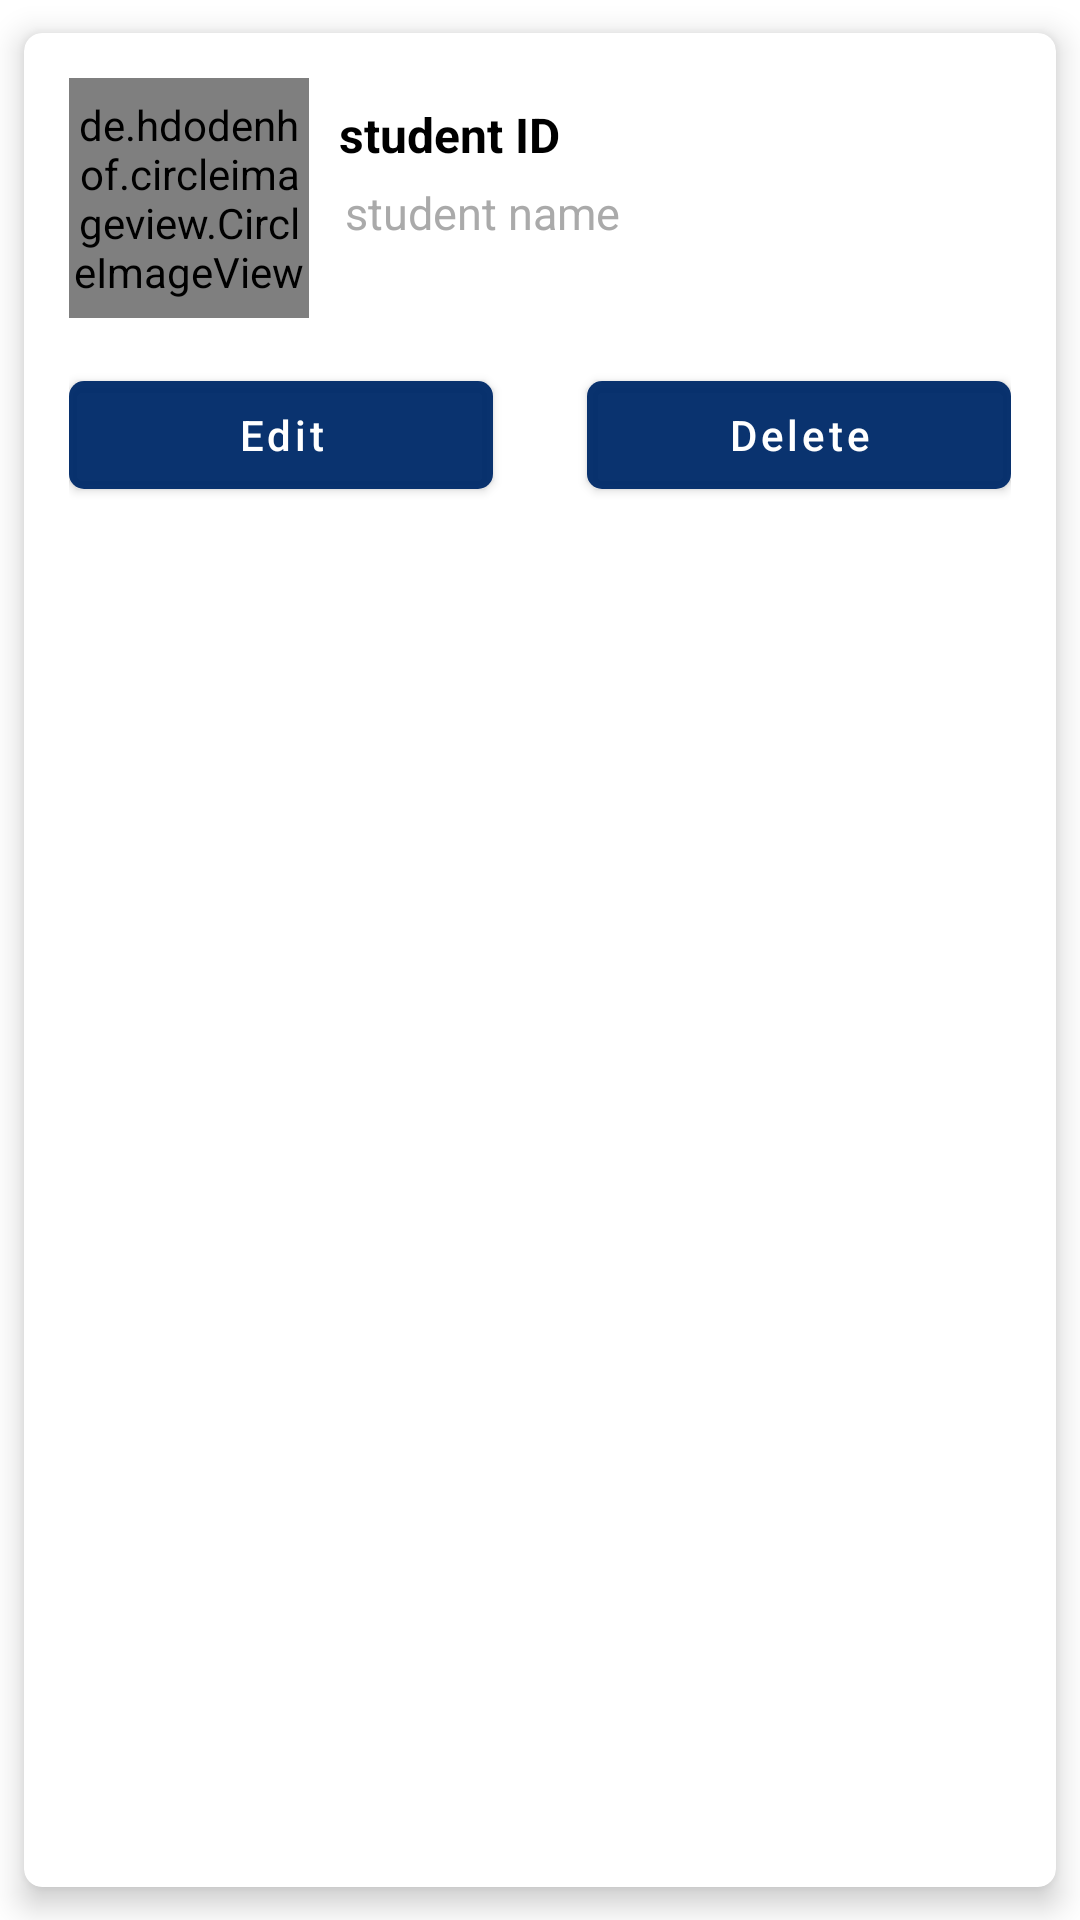

Produce the Android XML layout that renders to this screen, including the resource entries it uses.
<!-- AndroidManifest.xml: application theme Theme.AdminPanel -->
<!-- res/layout/main_item.xml -->
<?xml version="1.0" encoding="utf-8"?>
<androidx.cardview.widget.CardView xmlns:android="http://schemas.android.com/apk/res/android"
    android:layout_width="match_parent"
    android:layout_height="wrap_content"
    xmlns:app="http://schemas.android.com/apk/res-auto"
    xmlns:tools="http://schemas.android.com/tools"
    app:cardCornerRadius="6dp"
    android:elevation="6dp"
    app:cardUseCompatPadding="true"
    app:cardElevation="6dp">

    <RelativeLayout
        android:layout_width="match_parent"
        android:layout_height="wrap_content"
        android:padding="15dp">

        <ImageView
            android:id="@+id/stud_pack"
            android:layout_width="25dp"
            android:layout_height="25dp"
            android:scaleType="center"
            android:layout_marginRight="1dp"
            android:layout_alignParentRight="true"
            android:src="@drawable/baseline_settings"/>

        <de.hdodenhof.circleimageview.CircleImageView
            android:layout_width="80dp"
            android:layout_height="80dp"
            android:src="@drawable/student_male"
            android:id="@+id/img1"
            app:civ_border_width="2dp"
            app:civ_border_color="@color/blue"/>

        <TextView
            android:layout_width="wrap_content"
            android:layout_height="wrap_content"
            android:id="@+id/idtext"
            android:text="student ID"
            android:textStyle="bold"
            android:textSize="16sp"
            android:layout_marginTop="8dp"
            android:textColor="@color/black"
            android:layout_toRightOf="@+id/img1"
            android:layout_marginLeft="10dp"/>

        <TextView
            android:id="@+id/nametext"
            android:layout_width="match_parent"
            android:layout_height="wrap_content"
            android:layout_below="@+id/idtext"
            android:layout_marginLeft="12dp"
            android:layout_marginTop="5dp"
            android:layout_toRightOf="@+id/img1"
            android:text="student name"
            android:textColor="@android:color/darker_gray"
            android:textSize="15sp" />

        <androidx.constraintlayout.widget.ConstraintLayout
            android:layout_width="match_parent"
            android:layout_height="wrap_content"
            android:layout_below="@+id/img1"
            android:layout_marginTop="15dp">

            <com.google.android.material.button.MaterialButton
                android:id="@+id/btnEdit"
                android:layout_width="0dp"
                android:layout_height="wrap_content"
                android:shadowRadius="@integer/material_motion_duration_long_1"
                android:text="@string/edit"
                app:cornerRadius="5dp"
                android:textAllCaps="false"
                android:textColor="@color/white"
                app:layout_constraintBottom_toBottomOf="parent"
                app:layout_constraintEnd_toEndOf="parent"
                app:layout_constraintHorizontal_bias="0.0"
                app:layout_constraintStart_toStartOf="parent"
                app:layout_constraintTop_toTopOf="parent"
                app:layout_constraintVertical_bias="0.0"
                app:layout_constraintWidth_percent=".45" />


            <com.google.android.material.button.MaterialButton
                android:id="@+id/btnDelete"
                android:layout_width="0dp"
                android:layout_height="wrap_content"
                android:layout_alignParentEnd="true"
                app:cornerRadius="5dp"
                android:shadowRadius="@integer/material_motion_duration_long_1"
                android:text="@string/delete"
                android:textAllCaps="false"
                android:textColor="@color/white"
                app:layout_constraintBottom_toBottomOf="parent"
                app:layout_constraintEnd_toEndOf="parent"
                app:layout_constraintHorizontal_bias="1.0"
                app:layout_constraintStart_toStartOf="parent"
                app:layout_constraintTop_toTopOf="parent"
                app:layout_constraintVertical_bias="0.0"
                app:layout_constraintWidth_percent=".45"
                tools:ignore="MissingConstraints" />

        </androidx.constraintlayout.widget.ConstraintLayout>




    </RelativeLayout>

</androidx.cardview.widget.CardView>
<!-- resources referenced by this layout -->
<resources>
  <color name="black">#FF000000</color>
  <color name="blue">#F5012B6A</color>
  <color name="white">#FFFFFFFF</color>
  <string name="delete">Delete</string>
  <string name="edit">Edit</string>
  <style name="Theme.AdminPanel" parent="Theme.MaterialComponents.DayNight.NoActionBar">
          
          <item name="colorPrimary">@color/blue</item>
          <item name="colorPrimaryVariant">@color/blue</item>
          <item name="colorOnPrimary">@color/white</item>
          
          <item name="colorSecondary">@color/blue</item>
          <item name="colorSecondaryVariant">@color/teal_700</item>
          <item name="colorOnSecondary">@color/black</item>
          
          <item name="android:statusBarColor" tools:targetApi="l">?attr/colorPrimaryVariant</item>
          
      </style>
  <color name="teal_700">#FF018786</color>
</resources>
